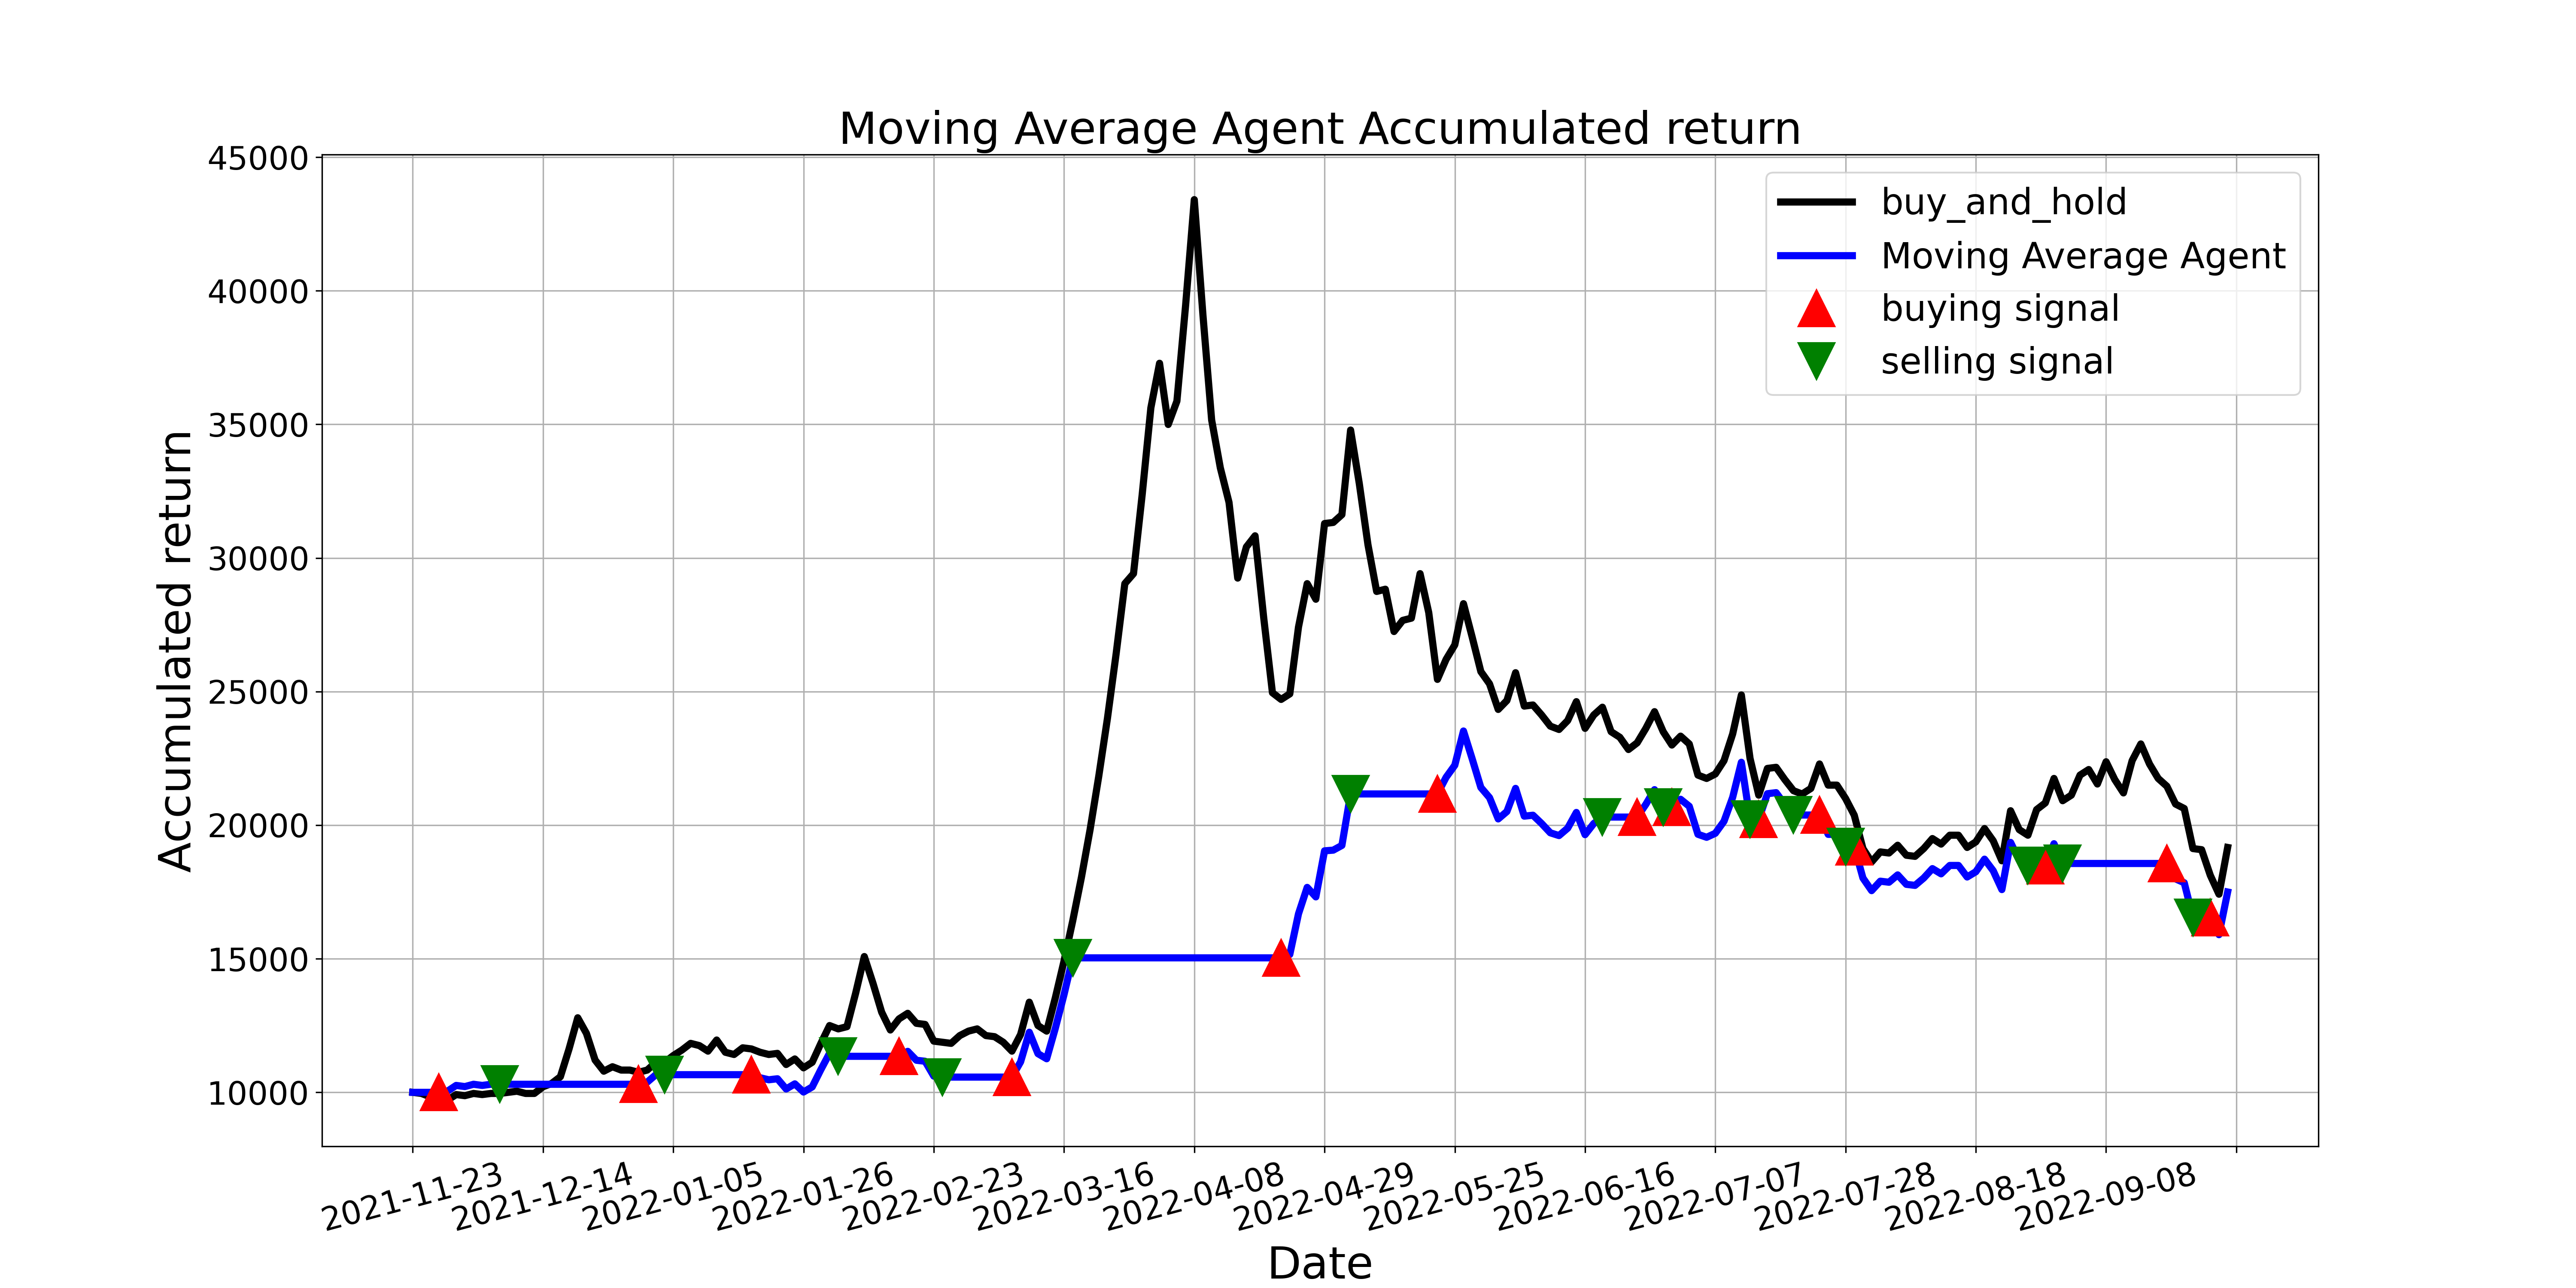

Source data for this figure (header and first rows):
, tradeDate, B&H, action, operation, return
0, 2021-11-23, 10000, , 0, 10000
1, 2021-11-24, 9958, 0.0, 0, 10000
2, 2021-11-25, 9833, 0.0, 0, 10000
3, 2021-11-26, 9667, 1.0, 1, 10000
4, 2021-11-29, 9708, 0.0, 0, 10043
5, 2021-11-30, 9917, 0.0, 0, 10259
6, 2021-12-01, 9875, 0.0, 0, 10216
7, 2021-12-02, 9958, 0.0, 0, 10302
8, 2021-12-03, 9917, 0.0, 0, 10259
9, 2021-12-06, 9958, 0.0, 0, 10302
10, 2021-12-07, 9958, 2.0, 2, 10302
11, 2021-12-08, 10000, 0.0, 0, 10302
12, 2021-12-09, 10042, 0.0, 0, 10302
13, 2021-12-10, 9958, 0.0, 0, 10302
14, 2021-12-13, 9958, 0.0, 0, 10302
15, 2021-12-14, 10208, 0.0, 0, 10302
16, 2021-12-15, 10333, 0.0, 0, 10302
17, 2021-12-16, 10583, 0.0, 0, 10302
18, 2021-12-17, 11625, 0.0, 0, 10302
19, 2021-12-20, 12791, 0.0, 0, 10302
20, 2021-12-21, 12208, 0.0, 0, 10302
21, 2021-12-22, 11208, 0.0, 0, 10302
22, 2021-12-23, 10792, 0.0, 0, 10302
23, 2021-12-24, 10958, 0.0, 0, 10302
24, 2021-12-27, 10833, 0.0, 0, 10302
25, 2021-12-28, 10833, 0.0, 0, 10302
26, 2021-12-29, 10750, 1.0, 1, 10302
27, 2021-12-30, 10833, 0.0, 0, 10382
28, 2021-12-31, 11125, 0.0, 0, 10661
29, 2022-01-04, 11125, 2.0, 2, 10661
30, 2022-01-05, 11375, 0.0, 0, 10661
31, 2022-01-06, 11583, 0.0, 0, 10661
32, 2022-01-07, 11833, 0.0, 0, 10661
33, 2022-01-10, 11750, 0.0, 0, 10661
34, 2022-01-11, 11541, 0.0, 0, 10661
35, 2022-01-12, 11958, 0.0, 0, 10661
36, 2022-01-13, 11500, 0.0, 0, 10661
37, 2022-01-14, 11416, 0.0, 0, 10661
38, 2022-01-17, 11666, 0.0, 0, 10661
39, 2022-01-18, 11625, 1.0, 1, 10661
40, 2022-01-19, 11500, 0.0, 0, 10546
41, 2022-01-20, 11416, 0.0, 0, 10470
42, 2022-01-21, 11458, 0.0, 0, 10508
43, 2022-01-24, 11042, 0.0, 0, 10126
44, 2022-01-25, 11250, 0.0, 0, 10317
45, 2022-01-26, 10917, 0.0, 0, 10011
46, 2022-01-27, 11125, 0.0, 0, 10202
47, 2022-01-28, 11833, 0.0, 0, 10852
48, 2022-02-07, 12500, 0.0, 0, 11463
49, 2022-02-08, 12375, 2.0, 2, 11349
50, 2022-02-09, 12458, 0.0, 0, 11349
51, 2022-02-10, 13708, 0.0, 0, 11349
52, 2022-02-11, 15083, 0.0, 0, 11349
53, 2022-02-14, 14083, 0.0, 0, 11349
54, 2022-02-15, 13000, 0.0, 0, 11349
55, 2022-02-16, 12333, 0.0, 0, 11349
56, 2022-02-17, 12750, 1.0, 1, 11349
57, 2022-02-18, 12958, 0.0, 0, 11534
58, 2022-02-21, 12583, 0.0, 0, 11200
59, 2022-02-22, 12541, 0.0, 0, 11163
... 150 more rows
